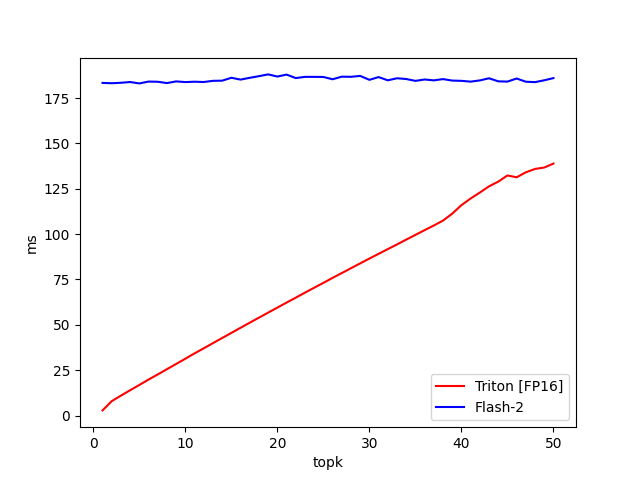

The data file committed next to this chart (first rows):
topk, Triton [FP16], Flash-2
1, 2.844, 183.3
2, 7.949, 183.1
3, 10.99, 183.4
4, 13.96, 183.8
5, 16.87, 183
6, 19.84, 184.1
7, 22.66, 184
8, 25.57, 183.2
9, 28.45, 184.1
10, 31.34, 183.8
11, 34.27, 184
12, 37.05, 183.8
13, 39.92, 184.5
14, 42.74, 184.6
15, 45.55, 186.2
16, 48.38, 185.1
17, 51.2, 186.1
18, 53.96, 187
19, 56.74, 188
20, 59.49, 186.8
21, 62.27, 187.9
22, 64.98, 186
23, 67.74, 186.7
24, 70.45, 186.6
25, 73.13, 186.6
26, 75.88, 185.3
27, 78.53, 186.8
28, 81.21, 186.7
29, 83.87, 187.2
30, 86.53, 185
31, 89.12, 186.5
32, 91.74, 184.7
33, 94.31, 185.9
34, 96.97, 185.5
35, 99.57, 184.4
36, 102.2, 185.2
37, 104.7, 184.7
38, 107.5, 185.4
39, 111.3, 184.6
40, 115.9, 184.5
41, 119.6, 184
42, 122.9, 184.7
43, 126.3, 185.9
44, 128.9, 184.2
45, 132.3, 184
46, 131.3, 185.7
47, 134.1, 184
48, 135.9, 183.7
49, 136.7, 184.8
50, 138.9, 186
